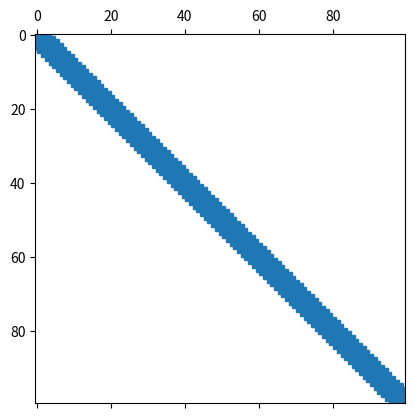
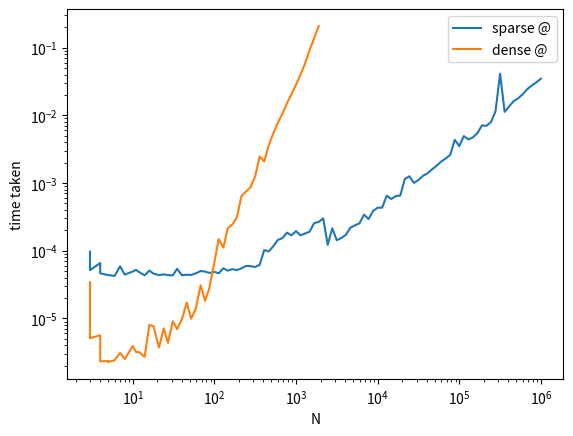

The script that saved these images, in order: (Note: this script raises an exception after producing the figures.)
import scipy.sparse.linalg
import scipy.sparse as sp
import matplotlib.pylab as plt
import numpy as np

N = 100
e = np.ones(N, dtype=float)
A = sp.spdiags([e, -2*e, e], [-1, 0, 1], N, N, format='csc')

plt.spy(A)
plt.show()

L = 2*np.pi
x = np.linspace(0, L, N+2)
h = x[1] - x[0]
fcos = 2 * np.cos(x) / np.exp(x)
analytical_cos = -np.sin(x) / np.exp(x)
fsin = 2 * np.sin(x) / np.exp(x)
analytical_sin = np.cos(x) / np.exp(x)

# Use sparse lu decomposition, matrix is tridiagonal so no fill-in
splu = sp.linalg.splu(A / h**2)
fig, axs = plt.subplots(1, 2)
axs[0].spy(splu.L)
axs[0].set_title('L')
axs[1].spy(splu.U)
axs[1].set_title('U')
plt.show()

# Use decomposition to solve both problems
for f, a in zip([fcos, fsin], [analytical_cos, analytical_sin]):
    b = f[1:-1]
    b[0] -= a[0] / h**2
    b[-1] -= a[-1] / h**2
    v = splu.solve(b)
    plt.plot(x[1:-1], v, label='solution')
    plt.plot(x, a, label='analytical')
    plt.legend()
    plt.show()

import time
num = 100
times = np.empty(num, dtype=float)
times_dense = np.empty(num, dtype=float)
times_dense[:] = np.nan
Ns = np.logspace(0.5, 6, num=num, dtype=int)
for i, N in enumerate(Ns):
    e = np.ones(N, dtype=float)
    A = sp.spdiags([e, -2*e, e], [-1, 0, 1], N, N, format='csc')

    t0 = time.perf_counter()
    AA = A @ A
    t1 = time.perf_counter()
    times[i] = t1 - t0

    if N < 2000:
        Adense = A.toarray()
        t0 = time.perf_counter()
        AA = Adense @ Adense
        t1 = time.perf_counter()
        times_dense[i] = t1 - t0

plt.clf()
plt.loglog(Ns, times, label='sparse @')
plt.loglog(Ns, times_dense, label='dense @')
plt.xlabel('N')
plt.ylabel('time taken')
plt.legend()
plt.show()

times = np.empty(num, dtype=float)
times_dense = np.empty(num, dtype=float)
times_dense[:] = np.nan

for i, N in enumerate(Ns):
    e = np.ones(N, dtype=float)
    A = sp.spdiags([e, -2*e, e], [-1, 0, 1], N, N, format='csc')

    x = np.linspace(0, L, N+2)
    h = x[1] - x[0]
    fcos = 2 * np.cos(x) / np.exp(x)
    analytical_cos = -np.sin(x) / np.exp(x)

    A /= h**2

    b = fcos[1:-1]
    b[0] -= analytical_cos[0] / h**2
    b[-1] -= analytical_cos[-1] / h**2

    t0 = time.perf_counter()
    splu = sp.linalg.splu(A)
    v = splu.solve(b)
    t1 = time.perf_counter()
    times[i] = t1 - t0
    if N < 2000:
        Adense = A.toarray()
        t0 = time.perf_counter()
        lu = scipy.linalg.lu_factor(Adense)
        v = scipy.linalg.lu_solve(lu, b)
        t1 = time.perf_counter()
        times_dense[i] = t1 - t0

plt.clf()
plt.loglog(Ns, times, label='sparse LU')
plt.loglog(Ns, times_dense, label='dense LU')
plt.xlabel('N')
plt.ylabel('time taken')
plt.legend()
plt.show()


